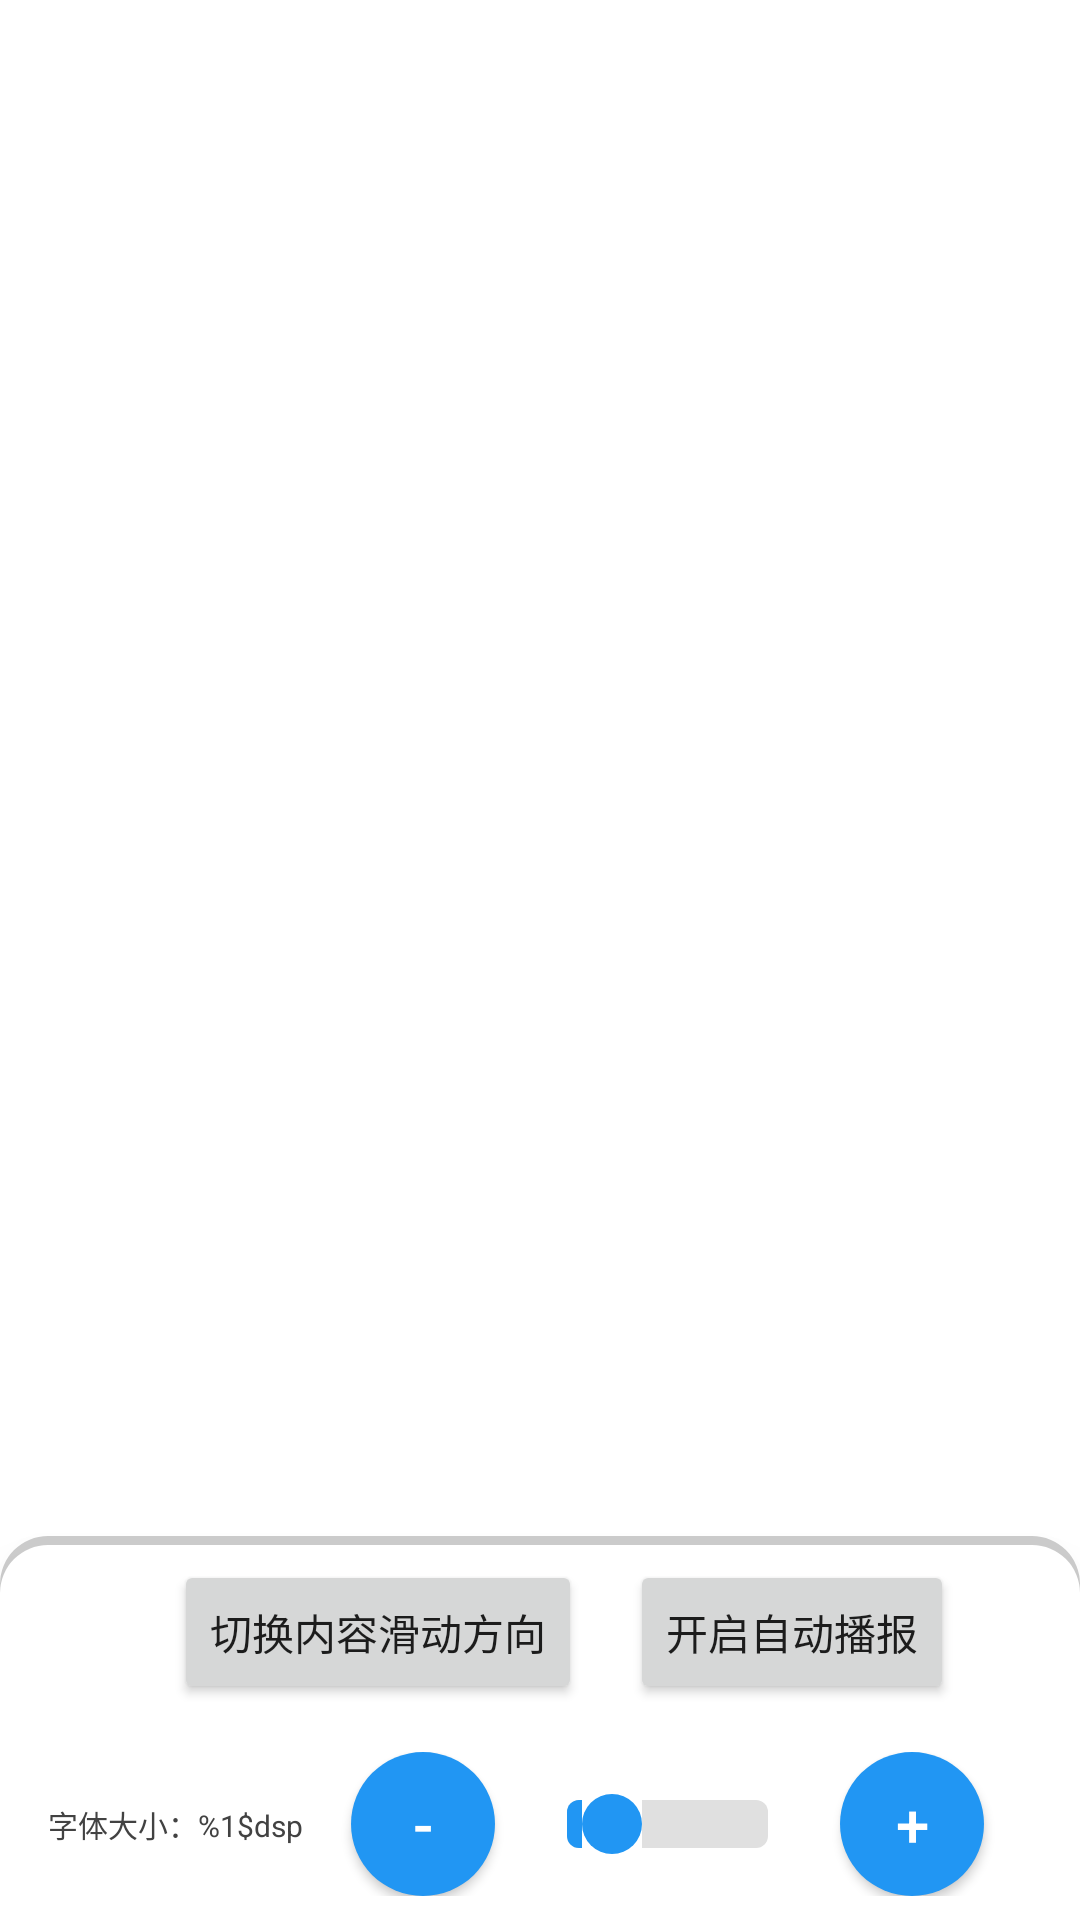

This screen was rendered from an Android layout file. Write that file and the resources it references.
<!-- AndroidManifest.xml: activity theme Theme.AppCompat.Light.NoActionBar -->
<!-- res/layout/fragment_result.xml -->
<LinearLayout xmlns:android="http://schemas.android.com/apk/res/android"
    android:layout_width="match_parent"
    android:layout_height="match_parent"
    xmlns:tools="http://schemas.android.com/tools"
    android:orientation="vertical"
    android:background="@color/background_color"
    tools:ignore="MissingDefaultResource,Overdraw">

    <ImageView
        android:id="@+id/btnClose"
        android:layout_width="64dp"
        android:layout_height="64dp"
        android:layout_gravity="end"
        android:src="@drawable/ic_close"
        android:contentDescription="关闭" />

    <androidx.recyclerview.widget.RecyclerView
        android:id="@+id/recyclerView"
        android:layout_width="match_parent"
        android:layout_height="0dp"
        android:layout_weight="1"
        android:padding="16dp"/>

    <LinearLayout
        android:id="@+id/controlPanel"
        android:layout_width="match_parent"
        android:layout_height="wrap_content"
        android:orientation="vertical"
        android:background="@drawable/control_bar_bg_with_shadow"
        android:elevation="8dp">

        
        <LinearLayout
            android:layout_width="match_parent"
            android:layout_height="wrap_content"
            android:gravity="center_horizontal"
            android:paddingVertical="8dp">

            <Button
                android:id="@+id/btnToggleDirection"
                android:layout_width="wrap_content"
                android:layout_height="wrap_content"
                android:layout_marginHorizontal="16dp"
                android:minWidth="120dp"
                android:text="@string/btnToggleDirection"
                tools:ignore="TextContrastCheck" />  
            <Button
                android:id="@+id/btnAutoRead"
                android:layout_width="wrap_content"
                android:layout_height="wrap_content"
                android:text="开启自动播报" />

        </LinearLayout>

        
        <LinearLayout
            android:layout_width="match_parent"
            android:layout_height="wrap_content"
            android:orientation="horizontal"
            android:gravity="center_vertical"
            android:paddingVertical="8dp"
            android:paddingHorizontal="16dp">

            
            <TextView
                android:id="@+id/tvFontSize"
                android:layout_width="wrap_content"
                android:layout_height="wrap_content"
                android:text="@string/font_size_label"
                android:textColor="#424242"
                android:textSize="10sp"
                tools:ignore="SmallSp" />

            <Button
                android:id="@+id/btnDecrease"
                android:layout_width="48dp"
                android:layout_height="48dp"
                android:background="@drawable/round_button_bg"
                android:text="@string/decrease_font_size"
                android:textColor="#FFFFFF"
                android:textSize="20sp"
                android:layout_marginStart="16dp"/>

            <SeekBar
                android:id="@+id/seekBarFontSize"
                android:layout_width="0dp"
                android:layout_weight="1"
                android:layout_height="wrap_content"
                android:layout_marginHorizontal="8dp"
                android:min="12"
                android:max="30"
                android:progress="16"
                android:progressDrawable="@drawable/seekbar_track"
                android:thumb="@drawable/seekbar_thumb"
                tools:targetApi="o" />

            <Button
                android:id="@+id/btnIncrease"
                android:layout_width="48dp"
                android:layout_height="48dp"
                android:background="@drawable/round_button_bg"
                android:text="@string/increase_font_size"
                android:textColor="#FFFFFF"
                android:textSize="20sp"
                android:layout_marginEnd="16dp"/>

        </LinearLayout>
    </LinearLayout>
</LinearLayout>
<!-- resources referenced by this layout -->
<resources>
  <color name="background_color">#FFFFFF</color>
  <!-- drawable control_bar_bg_with_shadow (drawable) -->
  <?xml version="1.0" encoding="utf-8"?>
  <layer-list xmlns:android="http://schemas.android.com/apk/res/android">
      <item>
          <shape android:shape="rectangle">
              <solid android:color="#33000000"/>
              <corners android:topLeftRadius="16dp" android:topRightRadius="16dp"/>
          </shape>
      </item>
      <item android:top="3dp">
          <shape android:shape="rectangle">
              <solid android:color="@android:color/background_light"/>
              <corners android:topLeftRadius="16dp" android:topRightRadius="16dp"/>
          </shape>
      </item>
  </layer-list>
  <!-- drawable round_button_bg (drawable) -->
  <?xml version="1.0" encoding="utf-8"?>
  <ripple xmlns:android="http://schemas.android.com/apk/res/android"
      android:color="#66FFFFFF">
      <item>
          <shape android:shape="oval">
              <solid android:color="#2196F3" />
              <size
                  android:width="48dp"
                  android:height="48dp" />
          </shape>
      </item>
  </ripple>
  <!-- drawable seekbar_thumb (drawable) -->
  <?xml version="1.0" encoding="utf-8"?>
  <selector xmlns:android="http://schemas.android.com/apk/res/android">
      <item android:state_pressed="true">
          <shape android:shape="oval">
              <solid android:color="#2196F3" />
              <stroke
                  android:width="2dp"
                  android:color="#BBDEFB" />
              <size
                  android:width="20dp"
                  android:height="20dp" />
          </shape>
      </item>
      <item>
          <shape android:shape="oval">
              <solid android:color="#2196F3" />
              <size
                  android:width="20dp"
                  android:height="20dp" />
          </shape>
      </item>
  </selector>
  <!-- drawable seekbar_track (drawable) -->
  <?xml version="1.0" encoding="utf-8"?>
  <layer-list xmlns:android="http://schemas.android.com/apk/res/android">
      <item android:id="@android:id/background">
          <shape android:shape="rectangle">
              <corners android:radius="4dp" />
              <solid android:color="#E0E0E0" />
              <size android:height="4dp" />
          </shape>
      </item>
      <item android:id="@android:id/progress">
          <scale android:scaleWidth="100%">
              <shape android:shape="rectangle">
                  <corners android:radius="4dp" />
                  <solid android:color="#2196F3" />
                  <size android:height="4dp" />
              </shape>
          </scale>
      </item>
  </layer-list>
  <string name="btnToggleDirection">切换内容滑动方向</string>
  <string name="decrease_font_size">-</string>
  <string name="font_size_label">字体大小：%1$dsp</string>
  <string name="increase_font_size">+</string>
</resources>
